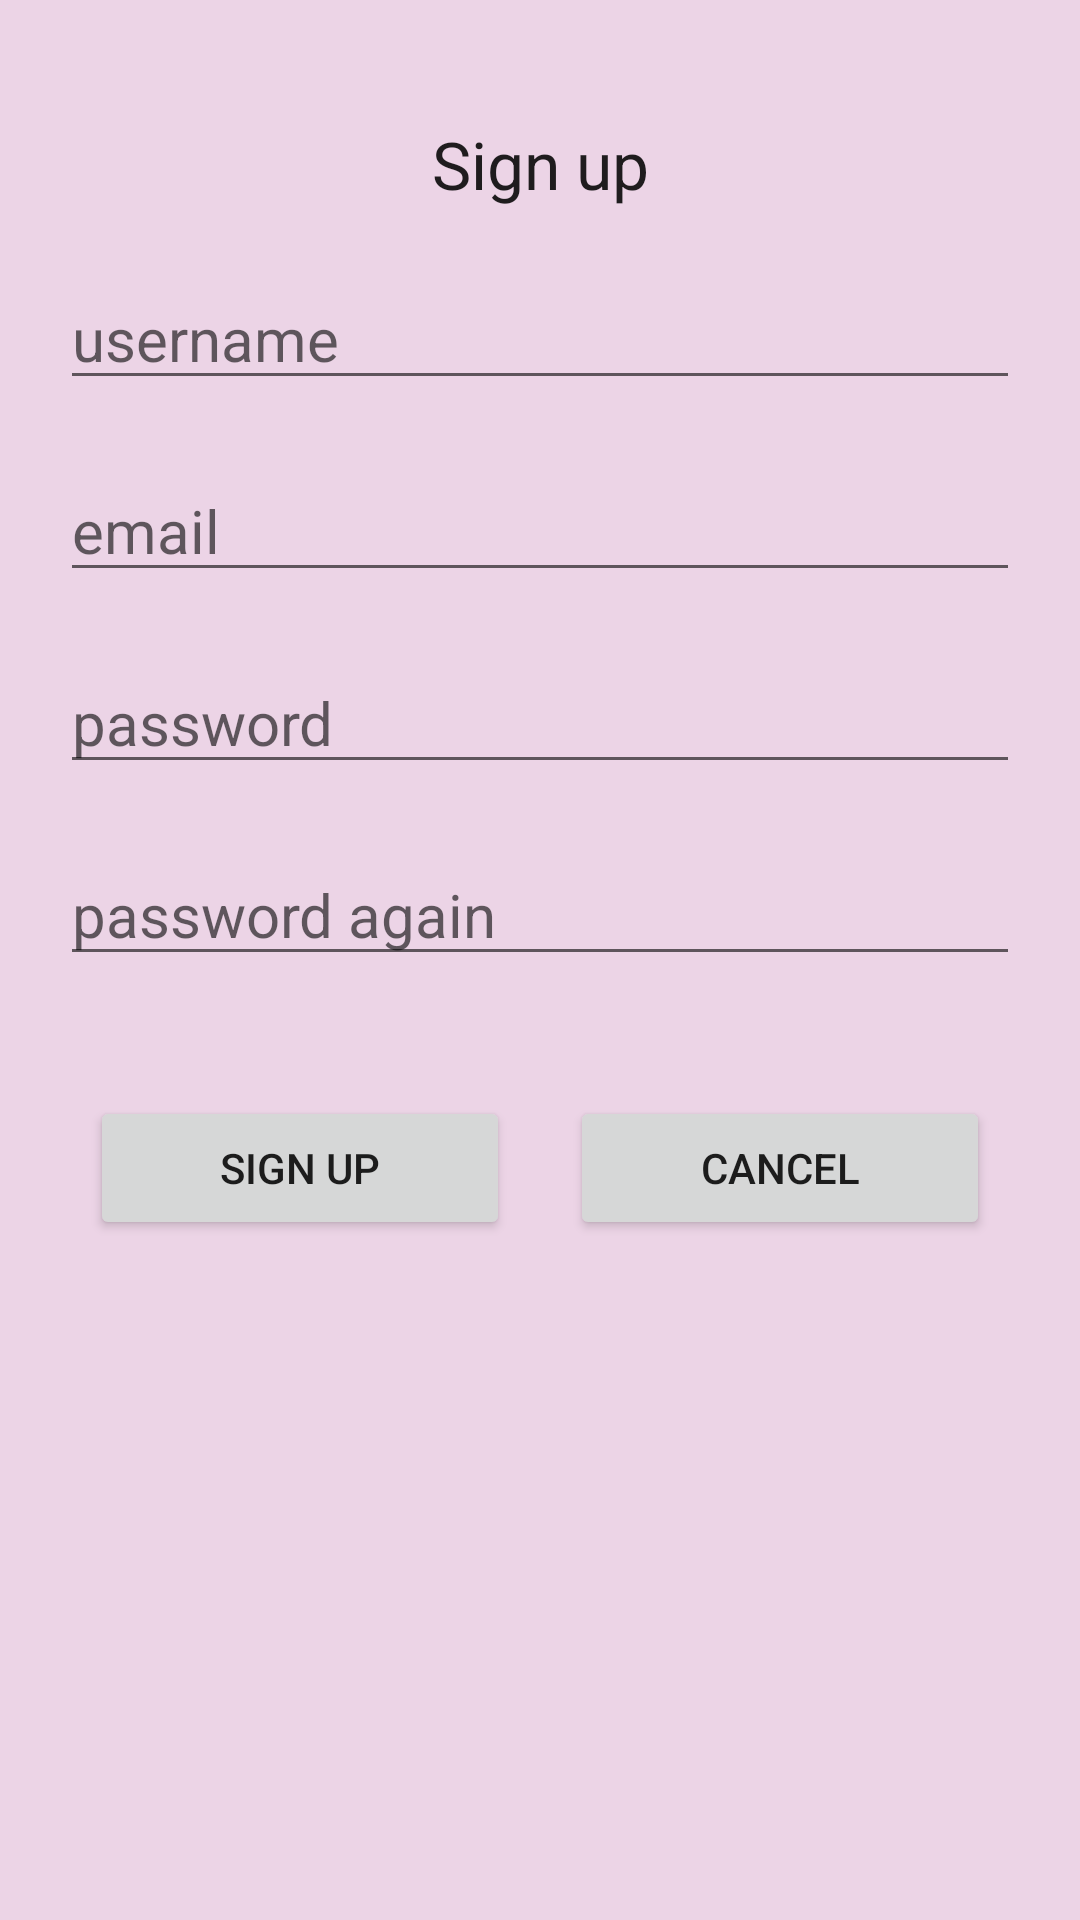

Here is an Android app screen rendered from its layout file. Give the layout XML and the strings, colors and styles it references.
<!-- AndroidManifest.xml: application theme Theme.BikiniShop -->
<!-- res/layout/activity_sign_up.xml -->
<?xml version="1.0" encoding="utf-8"?>
<RelativeLayout xmlns:android="http://schemas.android.com/apk/res/android"
    xmlns:tools="http://schemas.android.com/tools"
    android:layout_width="match_parent"
    android:layout_height="match_parent"
    android:background="@color/lightestpink"
    android:orientation="vertical"
    tools:context=".SignUpActivity">

    <TextView
        android:id="@+id/registerTextView"
        android:layout_width="match_parent"
        android:layout_height="wrap_content"
        android:layout_marginTop="40dp"
        android:text="@string/register"
        android:textAlignment="center"
        android:textAppearance="@style/TextAppearance.AppCompat.Large" />


    <EditText
        android:id="@+id/editTextUsername"
        android:layout_width="match_parent"
        android:layout_height="wrap_content"
        android:layout_below="@+id/registerTextView"
        android:layout_marginLeft="@dimen/defaultmargin"
        android:layout_marginTop="20dp"
        android:layout_marginRight="@dimen/defaultmargin"
        android:ems="10"
        android:hint="@string/username"
        android:inputType="textPersonName"
        android:textSize="20sp" />

    <EditText
        android:id="@+id/editTextEmail"
        android:layout_width="match_parent"
        android:layout_height="wrap_content"
        android:layout_below="@+id/editTextUsername"
        android:layout_marginLeft="@dimen/defaultmargin"
        android:layout_marginTop="20dp"
        android:layout_marginRight="@dimen/defaultmargin"
        android:ems="10"
        android:hint="@string/email"
        android:inputType="textEmailAddress"
        android:textSize="20sp" />

    <EditText
        android:id="@+id/editTextPassword"
        android:layout_width="match_parent"
        android:layout_height="wrap_content"
        android:layout_below="@+id/editTextEmail"
        android:layout_marginLeft="@dimen/defaultmargin"
        android:layout_marginTop="20dp"
        android:layout_marginRight="@dimen/defaultmargin"
        android:ems="10"
        android:hint="@string/password"
        android:inputType="textPassword"
        android:textSize="20sp" />

    <EditText
        android:id="@+id/editTextPasswordAgain"
        android:layout_width="match_parent"
        android:layout_height="wrap_content"
        android:layout_below="@+id/editTextPassword"
        android:layout_marginLeft="@dimen/defaultmargin"
        android:layout_marginTop="20dp"
        android:layout_marginRight="@dimen/defaultmargin"
        android:ems="10"
        android:hint="@string/password_again"
        android:inputType="textPassword"
        android:textSize="20sp" />

    <LinearLayout
        android:id="@+id/linearLayout"
        android:layout_width="match_parent"
        android:layout_height="wrap_content"
        android:layout_below="@+id/editTextPasswordAgain"
        android:layout_marginLeft="30dp"
        android:layout_marginTop="40dp"
        android:layout_marginRight="30dp"
        android:orientation="horizontal">

        <Button
            android:id="@+id/loginButton"
            android:layout_width="wrap_content"
            android:layout_height="wrap_content"
            android:layout_weight="1"
            android:onClick="onSingUpButtonPushed"
            android:text="@string/register" />

        <Button
            android:id="@+id/registerButton"
            android:layout_width="wrap_content"
            android:layout_height="wrap_content"
            android:layout_marginStart="20dp"
            android:layout_weight="1"
            android:onClick="onCancel"
            android:text="@string/cancel" />
    </LinearLayout>


</RelativeLayout>
<!-- resources referenced by this layout -->
<resources>
  <color name="lightestpink">#ECD4E6</color>
  <dimen name="defaultmargin">20dp</dimen>
  <string name="cancel">cancel</string>
  <string name="email">email</string>
  <string name="password">password</string>
  <string name="password_again">password again</string>
  <string name="register">Sign up</string>
  <string name="username">username</string>
  <style name="Theme.BikiniShop" parent="Theme.MaterialComponents.DayNight.DarkActionBar">
          
          <item name="colorPrimary">@color/darkpink</item>
          <item name="colorPrimaryVariant">#003700B3</item>
          <item name="colorOnPrimary">@color/lightpink</item>
          
          <item name="colorSecondary">@color/teal_200</item>
          <item name="colorSecondaryVariant">@color/teal_700</item>
          <item name="colorOnSecondary">@color/black</item>
          
          <item name="android:statusBarColor" tools:targetApi="l">?attr/colorOnPrimary</item>
          
      </style>
  <color name="darkpink">#E0218A</color>
  <color name="lightpink">#F193D9</color>
  <color name="teal_200">#FF03DAC5</color>
  <color name="teal_700">#FF018786</color>
  <color name="black">#FF000000</color>
</resources>
